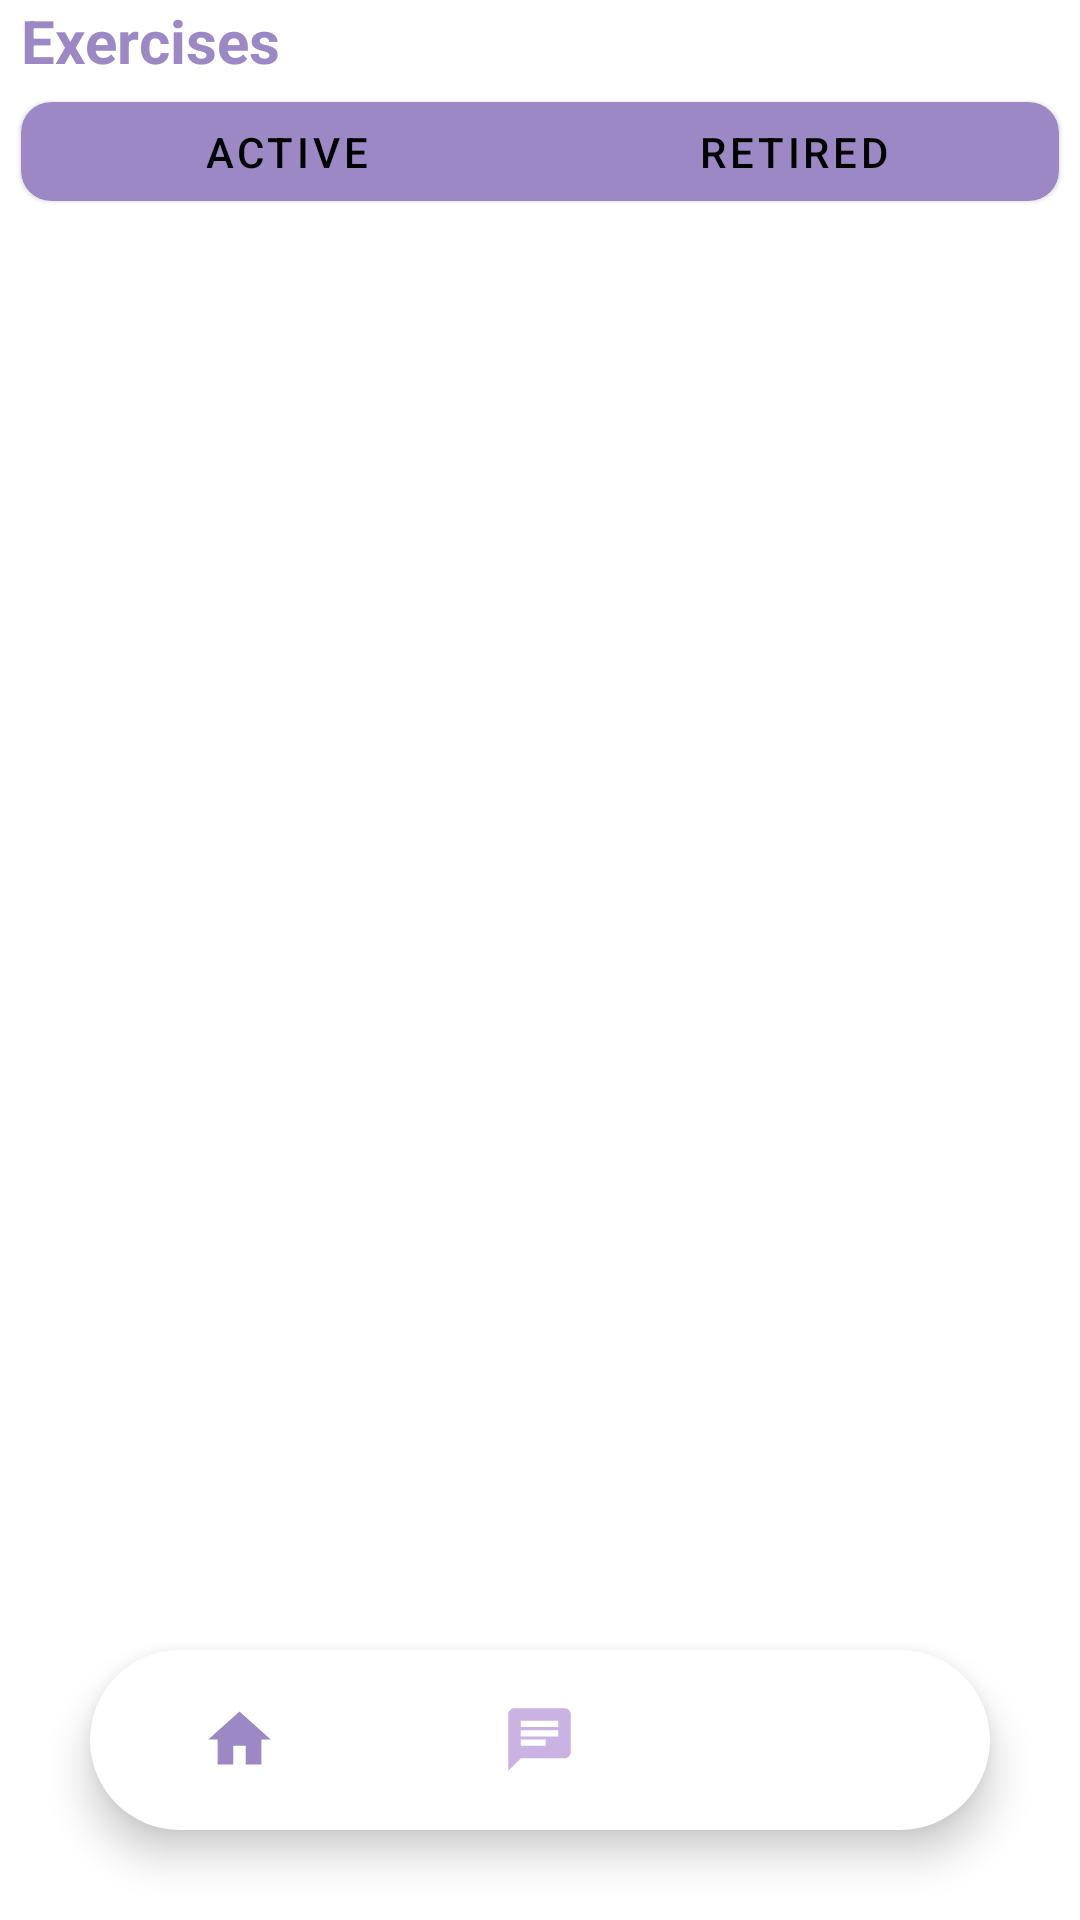

Layout XML and referenced resources for this Android screen:
<!-- AndroidManifest.xml: application theme Theme.PhysioLink -->
<!-- res/layout/activity_exercises.xml -->
<?xml version="1.0" encoding="utf-8"?>
<RelativeLayout xmlns:android="http://schemas.android.com/apk/res/android"
    xmlns:app="http://schemas.android.com/apk/res-auto"
    xmlns:tools="http://schemas.android.com/tools"
    android:layout_width="match_parent"
    android:layout_height="match_parent"
    tools:context=".Exercises">
    <TextView
        android:layout_width="match_parent"
        android:layout_height="wrap_content"
        android:id="@+id/tvHeader"
        android:text="Exercises"
        android:layout_marginStart="7dp"
        android:textSize="20sp"
        android:textColor="@color/main"
        android:textStyle="bold"/>
    <include
        android:id="@+id/toggleBar"
        layout="@layout/toggle_bar"
        android:layout_width="match_parent"
        android:layout_height="wrap_content"
        android:layout_below="@id/tvHeader"

        />
    <ProgressBar
        android:id="@+id/progressBar"
        android:layout_width="wrap_content"
        android:layout_height="wrap_content"
        android:layout_below="@id/toggleBar"
        android:layout_centerInParent="true"
        android:visibility="gone"/>
    <GridView
        android:id="@+id/gridView"
        android:layout_width="match_parent"
        android:layout_height="match_parent"
        android:layout_below="@id/toggleBar"
        android:numColumns="2"
        android:paddingStart="8dp"
        android:paddingEnd="8dp"
        android:paddingTop="8dp"
        android:paddingBottom="8dp"
        android:verticalSpacing="8dp"
        android:horizontalSpacing="8dp"
        android:layout_above="@id/btmNavMenu"/>

    <com.google.android.material.bottomnavigation.BottomNavigationView
        android:id="@+id/btmNavMenu"
        android:layout_width="match_parent"
        android:layout_height="60dp"
        android:layout_alignParentBottom="true"
        android:layout_marginStart="30dp"
        android:layout_marginEnd="30dp"
        android:layout_marginBottom="30dp"
        android:background="@drawable/round_bar"
        android:elevation="2dp"
        app:itemIconSize="25dp"
        app:itemIconTint="@drawable/icon_selector"
        app:itemRippleColor="@android:color/transparent"
        app:itemBackground="@android:color/transparent"
        app:labelVisibilityMode="unlabeled"
        app:menu="@menu/icon_menu"
        />

</RelativeLayout>
<!-- res/layout/toggle_bar.xml (included above) -->
<?xml version="1.0" encoding="utf-8"?>
<androidx.constraintlayout.widget.ConstraintLayout xmlns:android="http://schemas.android.com/apk/res/android"
    xmlns:app="http://schemas.android.com/apk/res-auto"
    android:layout_width="match_parent"
    android:layout_height="match_parent"
    >

    <com.google.android.material.card.MaterialCardView
        android:layout_width="match_parent"
        android:layout_height="wrap_content"
        android:layout_margin="7dp"
        app:layout_constraintStart_toStartOf="parent"
        app:layout_constraintEnd_toEndOf="parent"
        app:layout_constraintTop_toTopOf="parent"
        app:layout_constraintBottom_toBottomOf="parent"
        app:cardBackgroundColor="@color/main"
        app:cardCornerRadius="10dp"

        >

        <com.google.android.material.tabs.TabLayout
            android:id="@+id/tabLayout"

            android:layout_width="match_parent"
            android:layout_height="25dp"
            android:backgroundTint="@android:color/transparent"
            android:layout_margin="4dp"
            app:tabGravity="fill"
            app:tabMode="fixed"
            app:tabIndicatorColor="@android:color/transparent"
            app:tabIndicatorHeight="0dp"
            app:tabRippleColor="@android:color/transparent"
            app:tabTextColor="@android:color/black"
            app:tabSelectedTextColor="@android:color/black"
            app:tabBackground="@drawable/tabs_selector"
            app:tabTextAppearance="@style/CustomTabTextAppearance">

            <com.google.android.material.tabs.TabItem
                android:layout_width="wrap_content"
                android:layout_height="wrap_content"
                android:text="Active" />

            <com.google.android.material.tabs.TabItem
                android:layout_width="wrap_content"
                android:layout_height="wrap_content"
                android:text="Retired" />

        </com.google.android.material.tabs.TabLayout>

    </com.google.android.material.card.MaterialCardView>

</androidx.constraintlayout.widget.ConstraintLayout>
<!-- resources referenced by this layout -->
<resources>
  <color name="main">#9B88C5</color>
  <!-- drawable icon_selector (drawable) -->
  <?xml version="1.0" encoding="utf-8"?>
  <selector xmlns:android="http://schemas.android.com/apk/res/android">
  
      <item android:state_pressed="true" android:color = "@color/main" />
      <item android:state_checked="true" android:color = "@color/main"/>
      <item android:color = "@color/light_white"/>
  </selector>
  <!-- drawable round_bar (drawable) -->
  <?xml version="1.0" encoding="utf-8"?>
  <shape
      android:shape ="rectangle"
      xmlns:android="http://schemas.android.com/apk/res/android">
  
      <solid android:color="@color/white"/>
      <corners android:radius="100dp"/>
  
  </shape>
  <style name="CustomTabTextAppearance" parent="TextAppearance.MaterialComponents.Button">
          
          
          <item name="android:textAllCaps">false</item>
          <item name="android:textSize">14sp</item>
      </style>
  <style name="Theme.PhysioLink" parent="Theme.MaterialComponents.DayNight.DarkActionBar">
          
          <item name="colorPrimary">@color/purple_500</item>
          <item name="colorPrimaryVariant">@color/purple_700</item>
          <item name="colorOnPrimary">@color/white</item>
          
          <item name="colorSecondary">@color/teal_200</item>
          <item name="colorSecondaryVariant">@color/teal_700</item>
          <item name="colorOnSecondary">@color/black</item>
          
          <item name="android:statusBarColor">?attr/colorPrimaryVariant</item>
          
      </style>
  <color name="light_white">#CAB3E2</color>
  <color name="white">#FFFFFFFF</color>
  <color name="purple_500">#FF6200EE</color>
  <color name="purple_700">#FF3700B3</color>
  <color name="teal_200">#FF03DAC5</color>
  <color name="teal_700">#FF018786</color>
  <color name="black">#FF000000</color>
</resources>
